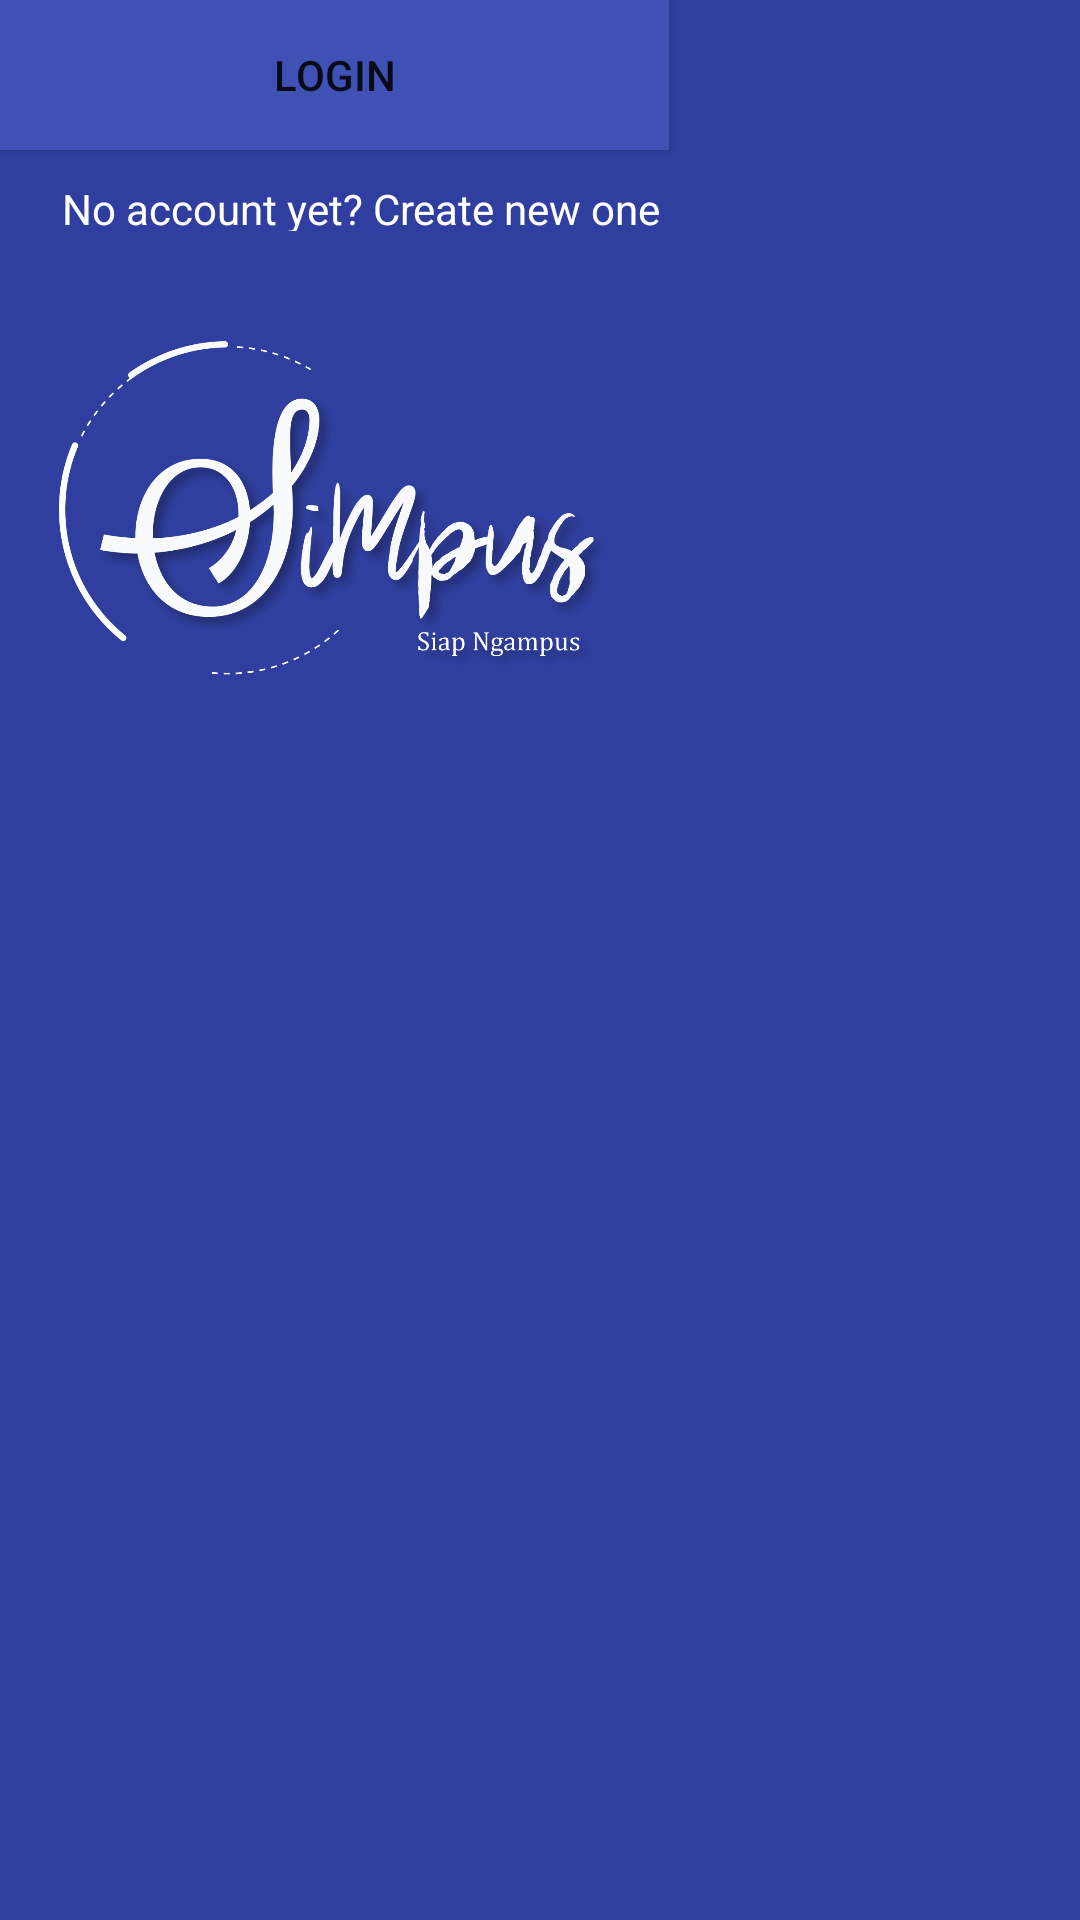

Reconstruct the res/layout file that produces this screen, plus the resources it refers to.
<!-- AndroidManifest.xml: application theme AppTheme -->
<!-- res/layout/activity_log_in.xml -->
<?xml version="1.0" encoding="utf-8"?>
<android.support.constraint.ConstraintLayout xmlns:android="http://schemas.android.com/apk/res/android"
    xmlns:app="http://schemas.android.com/apk/res-auto"
    xmlns:tools="http://schemas.android.com/tools"
    android:layout_width="match_parent"
    android:layout_height="match_parent"
    android:background="@color/colorPrimaryDark"
    tools:context="pemula.simpus.LogInActivity">

    <EditText
        android:id="@+id/editText"
        android:layout_width="wrap_content"
        android:layout_height="wrap_content"
        android:ems="10"
        android:inputType="textEmailAddress"
        android:text="Email"
        android:textColor="@color/white"
        tools:layout_editor_absoluteX="85dp"
        tools:layout_editor_absoluteY="220dp" />

    <EditText
        android:id="@+id/editText2"
        android:layout_width="wrap_content"
        android:layout_height="wrap_content"
        android:ems="10"
        android:inputType="textPassword"
        android:text="Password"
        android:textColor="@color/white"
        tools:layout_editor_absoluteX="85dp"
        tools:layout_editor_absoluteY="282dp" />

    <Button
        android:id="@+id/button2"
        android:layout_width="223dp"
        android:layout_height="50dp"
        android:text="LOGIN"
        android:background="@color/colorPrimary"
        tools:layout_editor_absoluteX="81dp"
        tools:layout_editor_absoluteY="338dp" />

    <Button
        android:id="@+id/button3"
        style="@style/Widget.AppCompat.Button.Borderless"
        android:layout_width="241dp"
        android:layout_height="37dp"
        android:layout_marginTop="0dp"
        android:text="No account yet? Create new one"
        android:textColor="@color/white"
        android:textAppearance="@style/TextAppearance.AppCompat"
        app:layout_constraintTop_toBottomOf="@+id/button2"
        tools:layout_editor_absoluteX="72dp" />

    <ImageView
        android:id="@+id/imageView3"
        android:layout_width="218dp"
        android:layout_height="346dp"
        app:srcCompat="@drawable/logo2"
        tools:layout_editor_absoluteY="-41dp"
        tools:layout_editor_absoluteX="72dp" />

</android.support.constraint.ConstraintLayout>
<!-- resources referenced by this layout -->
<resources>
  <color name="colorPrimary">#3F51B5</color>
  <color name="colorPrimaryDark">#303F9F</color>
  <color name="white">#ffffff</color>
  <!-- drawable logo2: png bitmap (drawable, 150041 bytes) -->
  <style name="AppTheme" parent="Theme.AppCompat.Light.DarkActionBar">
          
          <item name="colorPrimary">@color/colorPrimary</item>
          <item name="colorPrimaryDark">@color/colorPrimaryDark</item>
          <item name="colorAccent">@color/colorAccent</item>
          <item name="blue">#FF33B5E5</item>
          <item name="purple">#FFAA66CC</item>
          <item name="green">#FF99CC00</item>
          <item name="orange">#FFFFBB33</item>
          <item name="red">#FFFF4444</item>
          <item name="darkblue">#FF0099CC</item>
          <item name="darkpurple">#FF9933CC</item>
          <item name="darkgreen">#FF669900</item>
          <item name="darkorange">#FFFF8800</item>
          <item name="darkred">#FFCC0000</item>
          <item name="white">@color/white</item>
      </style>
  <color name="colorAccent">#FF4081</color>
</resources>
